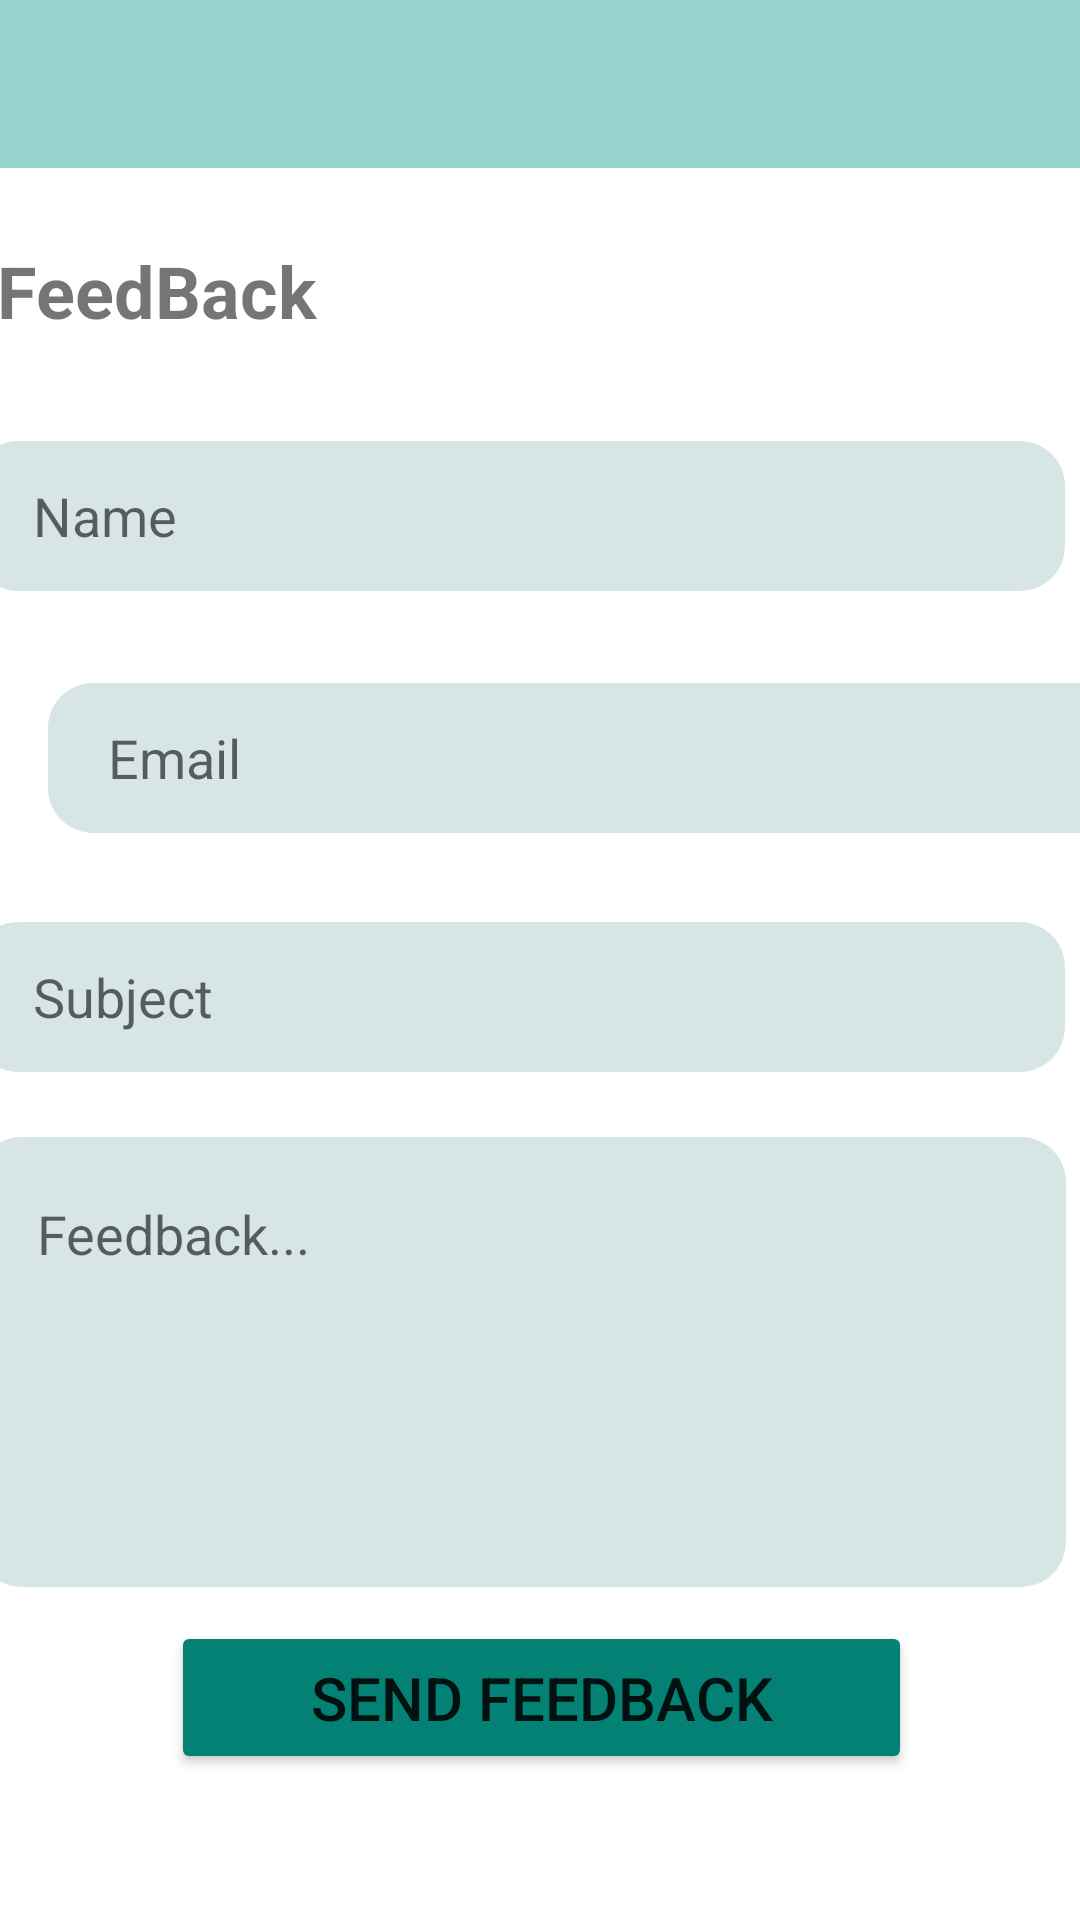

Write the Android layout XML for this screen, with the resource values it uses.
<!-- AndroidManifest.xml: application theme Theme.CarRentalAppRent4U -->
<!-- res/layout/activity_feedback.xml -->
<?xml version="1.0" encoding="utf-8"?>
  <androidx.constraintlayout.widget.ConstraintLayout xmlns:android="http://schemas.android.com/apk/res/android"
    xmlns:app="http://schemas.android.com/apk/res-auto"
    xmlns:tools="http://schemas.android.com/tools"
    android:layout_width="match_parent"
    android:layout_height="match_parent"
    android:background="@color/white"
    tools:context=".Feedback">

    <com.google.android.material.appbar.AppBarLayout
        android:id="@+id/appBarLayout2"
        android:layout_width="match_parent"
        android:layout_height="wrap_content"
        android:backgroundTint="@color/teal_light"
        android:theme="@style/ThemeOverlay.AppCompat.Dark.ActionBar"
        tools:ignore="MissingConstraints">

        <androidx.appcompat.widget.Toolbar
            android:id="@+id/main_toolbar"

            android:layout_width="match_parent"
            android:layout_height="?attr/actionBarSize" />
    </com.google.android.material.appbar.AppBarLayout>


    <TextView
        android:id="@+id/textView"
        android:layout_width="364dp"
        android:layout_height="50dp"
        android:layout_marginTop="20dp"
        android:layout_marginBottom="12dp"
        android:text="FeedBack"
        android:textSize="24sp"
        android:textStyle="bold"
        app:layout_constraintBottom_toTopOf="@id/editTextTextPersonName"
        app:layout_constraintEnd_toEndOf="parent"
        app:layout_constraintHorizontal_bias="0.34"
        app:layout_constraintStart_toStartOf="parent"
        app:layout_constraintTop_toBottomOf="@+id/appBarLayout2" />

        <Button
        android:id="@+id/button"
        android:layout_width="247dp"
        android:layout_height="51dp"
        android:layout_marginStart="83dp"
        android:layout_marginTop="1dp"
        android:layout_marginEnd="82dp"
        android:layout_marginBottom="44dp"
        android:backgroundTint="#038175"
        android:text="Send Feedback"
        android:textSize="20dp"
        app:layout_constraintBottom_toBottomOf="parent"
        app:layout_constraintEnd_toEndOf="parent"
        app:layout_constraintStart_toStartOf="parent"
        app:layout_constraintTop_toBottomOf="@+id/editTextTextMultiLine" />

    <EditText
        android:id="@+id/editTextTextPersonName"
        android:layout_width="364dp"
        android:layout_height="50dp"
        android:layout_marginStart="16dp"
        android:layout_marginEnd="31dp"
        android:layout_marginBottom="25dp"
        android:background="@drawable/massage_box"
        android:ems="10"
        android:inputType="textPersonName"
        android:paddingLeft="20dp"
        android:hint="Name"
        app:layout_constraintBottom_toTopOf="@+id/editTextTextEmailAddress"
        app:layout_constraintEnd_toEndOf="parent"
        app:layout_constraintStart_toStartOf="parent"
        app:layout_constraintTop_toBottomOf="@+id/textView" />

    <EditText
        android:id="@+id/editTextTextEmailAddress"
        android:layout_width="364dp"
        android:layout_height="50dp"
        android:layout_below="@+id/editTextTextPersonName"
        android:layout_marginStart="16dp"
        android:layout_marginTop="1dp"
        android:layout_marginEnd="31dp"
        android:layout_marginBottom="25dp"
        android:background="@drawable/massage_box"
        android:ems="10"
        android:inputType="textEmailAddress"
        android:paddingLeft="20dp"
        android:hint="Email"
        app:layout_constraintBottom_toTopOf="@+id/ediTextSubject"
        app:layout_constraintEnd_toEndOf="parent"
        app:layout_constraintHorizontal_bias="0.0"
        app:layout_constraintStart_toStartOf="parent"
        app:layout_constraintTop_toBottomOf="@+id/editTextTextPersonName" />

    <EditText
        android:id="@+id/ediTextSubject"
        android:layout_width="364dp"
        android:layout_height="50dp"
        android:layout_below="@+id/editTextTextEmailAddress"
        android:layout_marginStart="16dp"
        android:layout_marginEnd="31dp"
        android:layout_marginBottom="15dp"
        android:background="@drawable/massage_box"
        android:ems="10"
        android:inputType="textPersonName"
        android:paddingLeft="20dp"
        android:hint="Subject"
        app:layout_constraintBottom_toTopOf="@+id/editTextTextMultiLine"
        app:layout_constraintEnd_toEndOf="parent"
        app:layout_constraintStart_toStartOf="parent"
        app:layout_constraintTop_toBottomOf="@+id/editTextTextEmailAddress" />

    <EditText
        android:id="@+id/editTextTextMultiLine"
        android:layout_width="363dp"
        android:layout_height="150dp"
        android:layout_below="@+id/ediTextSubject"
        android:layout_marginStart="18dp"
        android:layout_marginTop="2dp"
        android:layout_marginEnd="31dp"
        android:layout_marginBottom="6dp"
        android:background="@drawable/massage_box"
        android:ems="10"
        android:gravity="start|top"
        android:inputType="textMultiLine"
        android:paddingTop="20dp"
        android:paddingLeft="20dp"
        android:hint="Feedback..."
        app:layout_constraintBottom_toTopOf="@+id/button"
        app:layout_constraintEnd_toEndOf="parent"
        app:layout_constraintStart_toStartOf="parent"
        app:layout_constraintTop_toBottomOf="@+id/ediTextSubject" />


    

</androidx.constraintlayout.widget.ConstraintLayout>
<!-- resources referenced by this layout -->
<resources>
  <color name="teal_light">#66009688</color>
  <color name="white">#FFFFFFFF</color>
  <!-- drawable massage_box (drawable-v24) -->
  <?xml version="1.0" encoding="utf-8"?>
  <shape xmlns:android="http://schemas.android.com/apk/res/android"
      android:shape="rectangle"
      android:padding="10dp">
      <solid android:color="#D7E6E5"/>
      <corners
          android:bottomRightRadius="15dp"
          android:bottomLeftRadius="15dp"
          android:topRightRadius="15dp"
          android:topLeftRadius="15dp"/>
  
  </shape>
  <style name="Theme.CarRentalAppRent4U" parent="Theme.MaterialComponents.Light.NoActionBar">
          
          <item name="colorPrimary">@color/purple_500</item>
          <item name="colorPrimaryVariant">@color/purple_700</item>
          <item name="colorOnPrimary">@color/white</item>
          
          <item name="colorSecondary">@color/teal_200</item>
          <item name="colorSecondaryVariant">@color/teal_700</item>
          <item name="colorOnSecondary">@color/black</item>
          
          <item name="android:statusBarColor" tools:targetApi="l">?attr/colorPrimaryVariant</item>
          
      </style>
  <color name="purple_500">#FF6200EE</color>
  <color name="purple_700">#FF3700B3</color>
  <color name="teal_200">#FF03DAC5</color>
  <color name="teal_700">#FF018786</color>
  <color name="black">#FF000000</color>
</resources>
